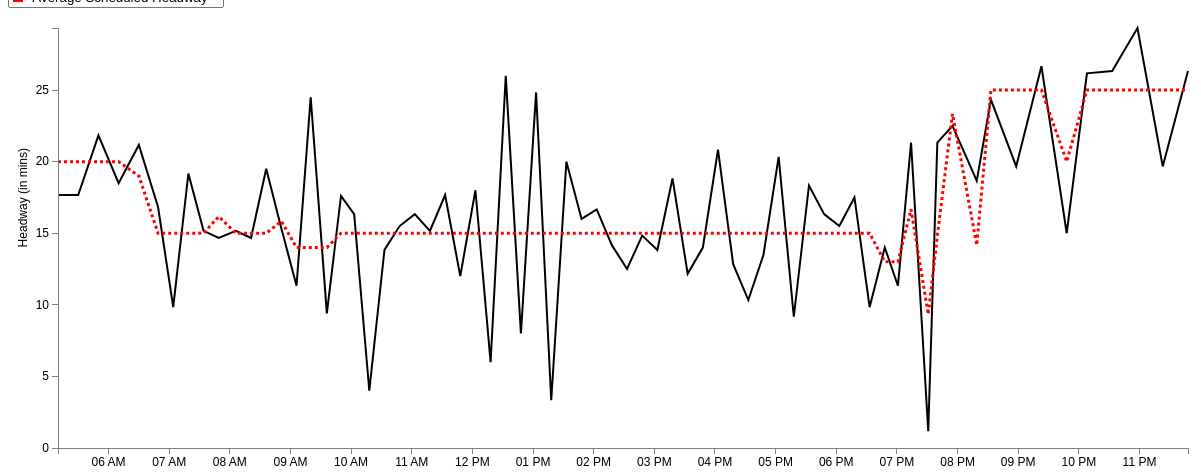
D3 v3 page, settled after 480 driven frames (8 s of simulated time); the page loaded 1 data file(s).


var margin = {top: 20, right: 20, bottom: 20, left: 50},
    width = 1200 - margin.left - margin.right,
    height = 460 - margin.top - margin.bottom;
var parseDate = d3.time.format("%H:%M").parse;
var x = d3.time.scale()
    .domain([0, 25])
    .range([0, width]);
var y = d3.scale.linear()
    .range([height, 0]);
var xAxis = d3.svg.axis()
    .scale(x)
    .ticks(d3.time.hours, 1)
    .orient("bottom");
var yAxis = d3.svg.axis()
    .scale(y)
    .orient("left");
	
//Define the line
var valueline = d3.svg.line()
    .x(function(d) { 
	 if (d.AvgStartTime > 0 && d.AvgStartTime < 1439) { //Bound for end of this day (11:59pm = 1439 mins)
	    return x(d.mytime);} })
    .y(function(d) { return y(d.AvgAct); });
	
//Define the second line

var valueline2 = d3.svg.line()

	.x(function(d) { 
	if (d.AvgStartTime > 0 && d.AvgStartTime < 1439) { //Bound for end of this day (11:59pm = 1439 mins)
	return x(d.mytime);} })
    .y(function(d) { return y(d.AvgSch); });
	
var svg = d3.select("body").append("svg")
    .attr("width", width + margin.left + margin.right)
    .attr("height", height + margin.top + margin.bottom)
  .append("g")
    .attr("transform", "translate(" + margin.left + "," + margin.top + ")");

	//Declaring the variables we need to convert to hours::minutes string
var hour; 
var hour_str;
var min; 
var min_str;
var prefix_str = "2013-03-01T";
var HMtime = d3.time.format("%H:%M");

//Retrieve the data
d3.csv("avg_73_inbound_result.csv", function(error, data) {
  data.forEach(function(d) {
  d.AvgStartTime = +d.AvgStartTime; //Set this to StartTimeInMin before we convert it
  hour = Math.floor(d.AvgStartTime/ 60); //Gives us the hour
		hour_str = hour.toString();	//Convert hour to string
			if (hour_str.length == 1) { //We add a 0 in front for correct formatting
				hour_str = "0" + hour_str;
				} 
	min = Math.floor(d.AvgStartTime % 60); //Converts to minutes
		min_str = min.toString();
			if (hour_str.length == 1) { //We add a 0 in front for correct formatting
				min_str = "0" + min_str;
				} 
	HMtime = hour_str + ":" + min_str; //Concatenate the substrings above to form HH:MM formatted string
	
	d.mytime = parseDate(HMtime);
    d.AvgAct = +d.AvgAct;
	d.AvgSch = +d.AvgSch;
	 
  });
  
  x.domain(d3.extent(data, function(d) { 
  
if (d.AvgStartTime > 0 && d.AvgStartTime < 1439) { //Bound for end of this day (11:59pm = 1439 mins)
 
  return d.mytime;}  }));
  y.domain(d3.extent(data, function(d) { return d.AvgAct; }));
  /* svg.append("path")
      .datum(data)
      .attr("class", "line")
      .attr("d", line);
	  */
	
	// Add the valueline path.
    svg.append("path")		
        .attr("class", "line")	
        .attr("d", valueline(data))
		.attr("stroke-width", 2)
		.attr("stroke", 'black');
	//Add the valueline2 path
	svg.append("path")		
		.attr("class","line")
        .attr("d", valueline2(data))
		.style("stroke-dasharray", ("3, 3"))
		.attr("stroke-width", 3)
		.attr("stroke", 'red');

  svg.append("g")
      .attr("class", "x axis")
      .attr("transform", "translate(0," + height + ")")
      .call(xAxis);
  svg.append("g")
      .attr("class", "y axis")
      .call(yAxis)
    .append("text")
      .attr("transform", "rotate(-90)")
      .attr("y", -40)
	  .attr("x", -120)
      .attr("dy", ".71em")
      .style("text-anchor", "end")
      .text("Headway (in mins)");


});


### data: avg_73_inbound_result.csv
HeadwayId, ServiceDate: chararray, StartTimeInMin, RouteName: chararray, RouteDirectionName: chararray, Trip_1: int, Trip_2: int, StopName: bytearray, ActHeadway, ScheduledHeadway, HeadwayDifference, ID, AvgAct, AvgSch, AvgStartTime, AbsDifference, AvgDifference
1, 3/1/2014, 303, 73, Inbound, 4218964, 4219060, Church St @ Lexington St, 16, 20, -4, 1, 17.67, 20, 310, 4, 3.00
1, 3/1/2014, 307, 73, Inbound, 4218964, 4219060, Trapelo Rd @ Belmont St - Benton Square, 16, 20, -4, 2, 17.67, 20, 330, 4, 2.33
1, 3/1/2014, 310, 73, Inbound, 4218964, 4219060, Mt Auburn St opp Homer Ave, 17, 20, -3, 3, 21.83, 20, 350, 3, 1.83
1, 3/1/2014, 312, 73, Inbound, 4218964, 4219060, Mt Auburn St @ Mt Auburn Hospital, 17, 20, -3, 4, 18.5, 20, 370, 3, 1.50
1, 3/1/2014, 314, 73, Inbound, 4218964, 4219060, Mt Auburn St @ University Rd, 18, 20, -2, 5, 21.17, 19, 390, 2, 2.17
1, 3/1/2014, 316, 73, Inbound, 4218964, 4219060, Harvard Upper Busway @ Red Line, 22, 20, 2, 6, 16.83, 15, 409, 2, 1.83
2, 3/1/2014, 323, 73, Inbound, 4219060, 4218966, Church St @ Lexington St, 14, 20, -6, 7, 9.833, 15, 424, 6, 5.17
2, 3/1/2014, 327, 73, Inbound, 4219060, 4218966, Trapelo Rd @ Belmont St - Benton Square, 19, 20, -1, 8, 19.17, 15, 439, 1, 4.17
2, 3/1/2014, 330, 73, Inbound, 4219060, 4218966, Mt Auburn St opp Homer Ave, 19, 20, -1, 9, 15.17, 15, 454, 1, 1.50
2, 3/1/2014, 332, 73, Inbound, 4219060, 4218966, Mt Auburn St @ Mt Auburn Hospital, 18, 20, -2, 10, 14.67, 16.17, 469, 2, 1.50
2, 3/1/2014, 334, 73, Inbound, 4219060, 4218966, Mt Auburn St @ University Rd, 18, 20, -2, 11, 15.17, 15, 486, 2, 1.17
2, 3/1/2014, 336, 73, Inbound, 4219060, 4218966, Harvard Upper Busway @ Red Line, 18, 20, -2, 12, 14.67, 15, 501, 2, 1.00
3, 3/1/2014, 343, 73, Inbound, 4218966, 4219062, Church St @ Lexington St, 26, 20, 6, 13, 19.5, 15, 516, 6, 4.50
3, 3/1/2014, 347, 73, Inbound, 4218966, 4219062, Trapelo Rd @ Belmont St - Benton Square, 21, 20, 1, 14, 15.33, 15.83, 531, 1, 2.17
3, 3/1/2014, 350, 73, Inbound, 4218966, 4219062, Mt Auburn St opp Homer Ave, 20, 20, 0, 15, 11.33, 14, 546, 0, 2.67
3, 3/1/2014, 352, 73, Inbound, 4218966, 4219062, Mt Auburn St @ Mt Auburn Hospital, 21, 20, 1, 16, 24.5, 14, 560, 1, 10.50
3, 3/1/2014, 354, 73, Inbound, 4218966, 4219062, Mt Auburn St @ University Rd, 21, 20, 1, 17, 9.4, 14, 576, 1, 4.60
3, 3/1/2014, 356, 73, Inbound, 4218966, 4219062, Harvard Upper Busway @ Red Line, 22, 20, 2, 18, 17.6, 15, 590, 2, 2.60
4, 3/1/2014, 363, 73, Inbound, 4219062, 4218968, Church St @ Lexington St, 14, 20, -6, 19, 16.33, 15, 603, 6, 1.33
4, 3/1/2014, 367, 73, Inbound, 4219062, 4218968, Trapelo Rd @ Belmont St - Benton Square, 19, 20, -1, 20, 4, 15, 618, 1, 11.00
4, 3/1/2014, 370, 73, Inbound, 4219062, 4218968, Mt Auburn St opp Homer Ave, 20, 20, 0, 21, 13.83, 15, 633, 0, 5.50
4, 3/1/2014, 372, 73, Inbound, 4219062, 4218968, Mt Auburn St @ Mt Auburn Hospital, 20, 20, 0, 22, 15.5, 15, 648, 0, 1.17
4, 3/1/2014, 374, 73, Inbound, 4219062, 4218968, Mt Auburn St @ University Rd, 20, 20, 0, 23, 16.33, 15, 663, 0, 2.00
4, 3/1/2014, 376, 73, Inbound, 4219062, 4218968, Harvard Upper Busway @ Red Line, 18, 20, -2, 24, 15.17, 15, 678, 2, 2.50
5, 3/1/2014, 383, 73, Inbound, 4218968, 4219064, Church St @ Lexington St, 24, 19, 5, 25, 17.67, 15, 693, 5, 3.33
5, 3/1/2014, 387, 73, Inbound, 4218968, 4219064, Trapelo Rd @ Belmont St - Benton Square, 20, 19, 1, 26, 12, 15, 708, 1, 3.00
5, 3/1/2014, 390, 73, Inbound, 4218968, 4219064, Mt Auburn St opp Homer Ave, 20, 19, 1, 27, 18, 15, 723, 1, 3.00
5, 3/1/2014, 392, 73, Inbound, 4218968, 4219064, Mt Auburn St @ Mt Auburn Hospital, 22, 19, 3, 28, 6, 15, 738, 3, 9.00
5, 3/1/2014, 394, 73, Inbound, 4218968, 4219064, Mt Auburn St @ University Rd, 21, 19, 2, 29, 26, 15, 753, 2, 11.00
5, 3/1/2014, 396, 73, Inbound, 4218968, 4219064, Harvard Upper Busway @ Red Line, 20, 19, 1, 30, 8, 15, 768, 1, 7.00
6, 3/1/2014, 402, 73, Inbound, 4219064, 4219180, Church St @ Lexington St, 16, 15, 1, 31, 24.83, 15, 783, 1, 9.83
6, 3/1/2014, 406, 73, Inbound, 4219064, 4219180, Trapelo Rd @ Belmont St - Benton Square, 16, 15, 1, 32, 3.333, 15, 798, 1, 11.67
6, 3/1/2014, 409, 73, Inbound, 4219064, 4219180, Mt Auburn St opp Homer Ave, 17, 15, 2, 33, 20, 15, 813, 2, 5.00
6, 3/1/2014, 411, 73, Inbound, 4219064, 4219180, Mt Auburn St @ Mt Auburn Hospital, 17, 15, 2, 34, 16, 15, 828, 2, 3.67
6, 3/1/2014, 413, 73, Inbound, 4219064, 4219180, Mt Auburn St @ University Rd, 18, 15, 3, 35, 16.67, 15, 843, 3, 2.33
6, 3/1/2014, 415, 73, Inbound, 4219064, 4219180, Harvard Upper Busway @ Red Line, 17, 15, 2, 36, 14.17, 15, 858, 2, 2.50
7, 3/1/2014, 417, 73, Inbound, 4219180, 4218970, Church St @ Lexington St, 0, 15, -15, 37, 12.5, 15, 873, 15, 3.17
7, 3/1/2014, 421, 73, Inbound, 4219180, 4218970, Trapelo Rd @ Belmont St - Benton Square, 12, 15, -3, 38, 14.83, 15, 888, 3, 2.17
7, 3/1/2014, 424, 73, Inbound, 4219180, 4218970, Mt Auburn St opp Homer Ave, 12, 15, -3, 39, 13.83, 15, 903, 3, 1.50
7, 3/1/2014, 426, 73, Inbound, 4219180, 4218970, Mt Auburn St @ Mt Auburn Hospital, 10, 15, -5, 40, 18.83, 15, 918, 5, 5.50
7, 3/1/2014, 428, 73, Inbound, 4219180, 4218970, Mt Auburn St @ University Rd, 10, 15, -5, 41, 12.17, 15, 933, 5, 4.83
7, 3/1/2014, 430, 73, Inbound, 4219180, 4218970, Harvard Upper Busway @ Red Line, 15, 15, 0, 42, 14, 15, 948, 0, 1.67
8, 3/1/2014, 432, 73, Inbound, 4218970, 4219066, Church St @ Lexington St, 24, 15, 9, 43, 20.83, 15, 963, 9, 5.83
8, 3/1/2014, 436, 73, Inbound, 4218970, 4219066, Trapelo Rd @ Belmont St - Benton Square, 18, 15, 3, 44, 12.83, 15, 978, 3, 2.83
8, 3/1/2014, 439, 73, Inbound, 4218970, 4219066, Mt Auburn St opp Homer Ave, 18, 15, 3, 45, 10.33, 15, 993, 3, 6.33
8, 3/1/2014, 441, 73, Inbound, 4218970, 4219066, Mt Auburn St @ Mt Auburn Hospital, 19, 15, 4, 46, 13.5, 15, 1008, 4, 1.50
8, 3/1/2014, 443, 73, Inbound, 4218970, 4219066, Mt Auburn St @ University Rd, 19, 15, 4, 47, 20.33, 15, 1023, 4, 5.33
8, 3/1/2014, 445, 73, Inbound, 4218970, 4219066, Harvard Upper Busway @ Red Line, 17, 15, 2, 48, 9.167, 15, 1038, 2, 5.83
9, 3/1/2014, 447, 73, Inbound, 4219066, 4219182, Church St @ Lexington St, 20, 15, 5, 49, 18.33, 15, 1053, 5, 3.67
… [head cut at 6 KiB]